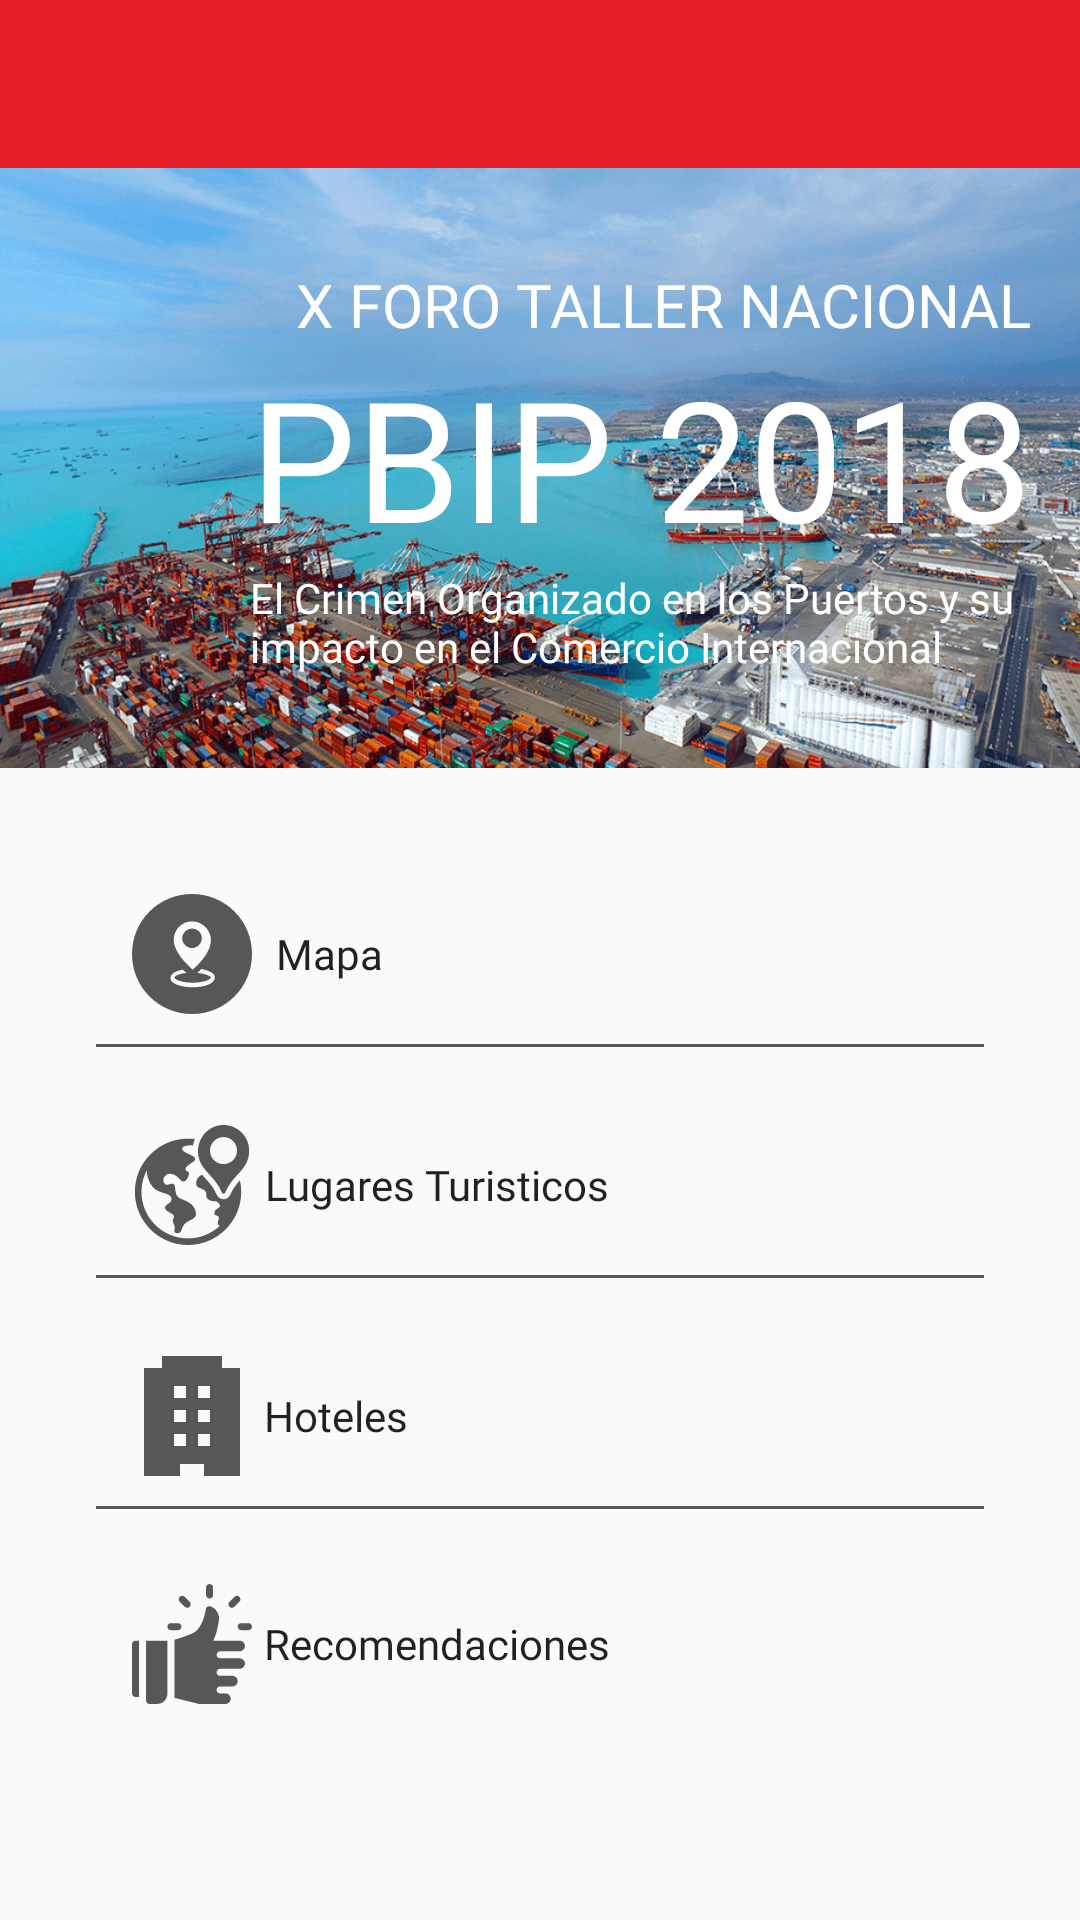

Write the Android layout XML for this screen, with the resource values it uses.
<!-- AndroidManifest.xml: application theme AppTheme -->
<!-- res/layout/informacion_fragment.xml -->
<?xml version="1.0" encoding="utf-8"?>
<androidx.constraintlayout.widget.ConstraintLayout xmlns:android="http://schemas.android.com/apk/res/android"
    xmlns:app="http://schemas.android.com/apk/res-auto"
    xmlns:tools="http://schemas.android.com/tools"
    android:layout_width="match_parent"
    android:layout_height="match_parent"
    tools:context=".view.InformacionFragment">

    <include
        android:id="@+id/include2"
        layout="@layout/actionbar_toolbar"
        android:layout_width="0dp"
        android:layout_height="wrap_content"
        app:layout_constraintEnd_toEndOf="parent"
        app:layout_constraintStart_toStartOf="parent"
        app:layout_constraintTop_toTopOf="parent" />

    <ScrollView
        android:layout_width="0dp"
        android:layout_height="0dp"
        android:fillViewport="true"
        android:orientation="vertical"
        app:layout_constraintBottom_toBottomOf="parent"
        app:layout_constraintEnd_toEndOf="parent"
        app:layout_constraintHorizontal_bias="0.0"
        app:layout_constraintStart_toStartOf="parent"
        app:layout_constraintTop_toBottomOf="@+id/include2"
        app:layout_constraintVertical_bias="0.0">


        <androidx.constraintlayout.widget.ConstraintLayout
            android:layout_width="match_parent"
            android:layout_height="wrap_content">

            <ImageView
                android:id="@+id/imageView2"
                android:layout_width="0dp"
                android:layout_height="200dp"
                android:scaleType="centerCrop"
                android:src="@drawable/img_background_cuadrado"
                app:layout_constraintEnd_toEndOf="parent"
                app:layout_constraintStart_toStartOf="parent"
                app:layout_constraintTop_toTopOf="parent" />

            <TextView
                android:id="@+id/textView3"
                android:layout_width="wrap_content"
                android:layout_height="wrap_content"
                android:layout_marginTop="32dp"
                android:layout_marginEnd="16dp"
                android:fontFamily="@font/autor_medium"
                android:text="X Foro Taller Nacional"
                android:textAllCaps="true"
                android:textColor="@android:color/white"
                android:textSize="20sp"
                app:layout_constraintEnd_toEndOf="parent"
                app:layout_constraintTop_toTopOf="@+id/imageView2" />

            <TextView
                android:id="@+id/textView5"
                android:layout_width="wrap_content"
                android:layout_height="wrap_content"
                android:layout_marginEnd="16dp"
                android:fontFamily="@font/autor_bold"
                android:text="PBIP 2018"
                android:textColor="@android:color/white"
                android:textSize="56sp"
                app:layout_constraintEnd_toEndOf="parent"
                app:layout_constraintTop_toBottomOf="@+id/textView3" />

            <TextView
                android:id="@+id/textView7"
                android:layout_width="0dp"
                android:layout_height="wrap_content"
                android:layout_marginEnd="16dp"
                android:fontFamily="@font/autor_medium"
                android:text="El Crimen Organizado en los Puertos y su impacto en el Comercio Internacional"
                android:textColor="@android:color/white"
                android:textSize="14sp"
                app:layout_constraintEnd_toEndOf="parent"
                app:layout_constraintStart_toStartOf="@+id/textView5"
                app:layout_constraintTop_toBottomOf="@+id/textView5" />

            <TextView
                android:id="@+id/txt_titulo_info"
                android:layout_width="wrap_content"
                android:layout_height="wrap_content"
                android:layout_marginStart="32dp"
                android:layout_marginTop="16dp"
                android:fontFamily="@font/autor_bold"
                android:text="Lorem Ipsum"
                android:textSize="16sp"
                android:visibility="gone"
                app:layout_constraintStart_toStartOf="parent"
                app:layout_constraintTop_toBottomOf="@+id/imageView2" />

            <TextView
                android:id="@+id/txt_detalle_info"
                android:layout_width="0dp"
                android:layout_height="wrap_content"
                android:layout_marginStart="32dp"
                android:layout_marginTop="8dp"
                android:layout_marginEnd="32dp"
                android:fontFamily="@font/autor_medium"
                android:text="Lorem ipsum dolor sit amet, consectetur adipiscing elit, sed do eiusmod tempor incididunt ut labore et dolore magna aliqua. Ut enim ad minim veniam, quis nostrud exercitation ullamco laboris nisi ut aliquip ex ea commodo consequat."
                android:visibility="gone"
                app:layout_constraintEnd_toEndOf="parent"
                app:layout_constraintStart_toStartOf="parent"
                app:layout_constraintTop_toBottomOf="@+id/txt_titulo_info" />

            <Button
                android:id="@+id/btn_mapa"
                style="?android:attr/borderlessButtonStyle"
                android:layout_width="wrap_content"
                android:layout_height="wrap_content"
                android:layout_marginStart="32dp"
                android:layout_marginTop="32dp"
                android:drawableStart="@drawable/img_button_mapa"
                android:drawablePadding="8dp"
                android:fontFamily="@font/autor_bold"
                android:text="Mapa"
                android:textAllCaps="false"
                app:layout_constraintStart_toStartOf="parent"
                app:layout_constraintTop_toBottomOf="@+id/txt_detalle_info" />

            <View
                android:id="@+id/separator_info"
                android:layout_width="0dp"
                android:layout_height="1dp"
                android:layout_marginStart="32dp"
                android:layout_marginEnd="32dp"
                android:background="@color/textColorSecondary"
                app:layout_constraintEnd_toEndOf="parent"
                app:layout_constraintHorizontal_bias="0.0"
                app:layout_constraintStart_toStartOf="parent"
                app:layout_constraintTop_toBottomOf="@+id/btn_mapa" />

            <Button
                android:id="@+id/btn_lugar_turistico"
                style="?android:attr/borderlessButtonStyle"
                android:layout_width="wrap_content"
                android:layout_height="wrap_content"
                android:layout_marginStart="32dp"
                android:layout_marginTop="16dp"
                android:drawableStart="@drawable/img_button_lugar_turistico"
                android:drawablePadding="4dp"
                android:fontFamily="@font/autor_bold"
                android:text="Lugares Turisticos"
                android:textAllCaps="false"
                app:layout_constraintStart_toStartOf="parent"
                app:layout_constraintTop_toBottomOf="@+id/separator_info" />

            <View
                android:id="@+id/separator_info2"
                android:layout_width="0dp"
                android:layout_height="1dp"
                android:layout_marginStart="32dp"
                android:layout_marginEnd="32dp"
                android:background="@color/textColorSecondary"
                app:layout_constraintEnd_toEndOf="parent"
                app:layout_constraintHorizontal_bias="0.0"
                app:layout_constraintStart_toStartOf="parent"
                app:layout_constraintTop_toBottomOf="@+id/btn_lugar_turistico" />

            <Button
                android:id="@+id/btn_hoteles"
                style="?android:attr/borderlessButtonStyle"
                android:layout_width="wrap_content"
                android:layout_height="wrap_content"
                android:layout_marginStart="32dp"
                android:layout_marginTop="16dp"
                android:drawableStart="@drawable/img_button_hotel"
                android:drawablePadding="4dp"
                android:fontFamily="@font/autor_bold"
                android:text="Hoteles"
                android:textAllCaps="false"
                app:layout_constraintStart_toStartOf="parent"
                app:layout_constraintTop_toBottomOf="@+id/separator_info2" />

            <View
                android:id="@+id/separator_hotel"
                android:layout_width="0dp"
                android:layout_height="1dp"
                android:layout_marginStart="32dp"
                android:layout_marginEnd="32dp"
                android:background="@color/textColorSecondary"
                app:layout_constraintEnd_toEndOf="parent"
                app:layout_constraintHorizontal_bias="0.0"
                app:layout_constraintStart_toStartOf="parent"
                app:layout_constraintTop_toBottomOf="@+id/btn_hoteles" />

            <Button
                android:id="@+id/btn_recomendaciones"
                style="?android:attr/borderlessButtonStyle"
                android:layout_width="wrap_content"
                android:layout_height="wrap_content"
                android:layout_marginStart="32dp"
                android:layout_marginTop="16dp"
                android:drawableStart="@drawable/img_button_recomendaciones"
                android:drawablePadding="4dp"
                android:fontFamily="@font/autor_bold"
                android:text="Recomendaciones"
                android:textAllCaps="false"
                app:layout_constraintStart_toStartOf="parent"
                app:layout_constraintTop_toBottomOf="@+id/btn_hoteles" />

        </androidx.constraintlayout.widget.ConstraintLayout>
    </ScrollView>


</androidx.constraintlayout.widget.ConstraintLayout>
<!-- res/layout/actionbar_toolbar.xml (included above) -->
<?xml version="1.0" encoding="utf-8"?>
<com.google.android.material.appbar.AppBarLayout
    xmlns:android="http://schemas.android.com/apk/res/android"
    xmlns:app="http://schemas.android.com/apk/res-auto"
    xmlns:tools="http://schemas.android.com/tools"
    android:layout_width="match_parent"
    android:layout_height="wrap_content"
    android:theme="@style/AppTheme.AppBarOverlay">

    <androidx.appcompat.widget.Toolbar
        android:id="@+id/toolbar"
        android:layout_width="match_parent"
        android:layout_height="?attr/actionBarSize"
        android:background="?attr/colorPrimary"
        app:popupTheme="@style/AppTheme.PopupOverlay"
        app:titleTextColor="@android:color/white"
        app:subtitleTextColor="@android:color/white"/>

</com.google.android.material.appbar.AppBarLayout>
<!-- resources referenced by this layout -->
<resources>
  <color name="textColorSecondary">#575756</color>
  <!-- drawable img_background_cuadrado: png bitmap (drawable-hdpi, 550316 bytes) -->
  <!-- drawable img_button_hotel (drawable) -->
  <?xml version="1.0" encoding="utf-8"?>
  <layer-list xmlns:android="http://schemas.android.com/apk/res/android">
      <item android:drawable="@drawable/ic_hotel"
          android:width="40dp"
          android:height="40dp"/>
  </layer-list>
  <!-- drawable img_button_lugar_turistico (drawable) -->
  <?xml version="1.0" encoding="utf-8"?>
  <layer-list xmlns:android="http://schemas.android.com/apk/res/android">
      <item android:drawable="@drawable/ic_lugar_turistico"
          android:width="40dp"
          android:height="40dp"/>
  </layer-list>
  <!-- drawable img_button_mapa (drawable) -->
  <?xml version="1.0" encoding="utf-8"?>
  <layer-list xmlns:android="http://schemas.android.com/apk/res/android">
      <item
          android:drawable="@drawable/ic_mapa"
          android:width="40dp"
          android:height="40dp" />
  </layer-list>
  <!-- drawable img_button_recomendaciones (drawable) -->
  <?xml version="1.0" encoding="utf-8"?>
  <layer-list xmlns:android="http://schemas.android.com/apk/res/android">
      <item
          android:drawable="@drawable/ic_quality"
          android:width="40dp"
          android:height="40dp" />
  </layer-list>
  <style name="AppTheme.AppBarOverlay" parent="ThemeOverlay.AppCompat.Dark.ActionBar" />
  <style name="AppTheme.PopupOverlay" parent="ThemeOverlay.AppCompat.Light" />
  <style name="AppTheme" parent="Theme.AppCompat.Light.NoActionBar">
          
          <item name="colorPrimary">@color/colorPrimary</item>
          <item name="colorPrimaryDark">@color/colorPrimaryDark</item>
          <item name="colorAccent">@color/colorAccent</item>
      </style>
  <!-- drawable ic_hotel (drawable) -->
  <vector android:height="24dp" android:viewportHeight="510"
      android:viewportWidth="510" android:width="24dp" xmlns:android="http://schemas.android.com/apk/res/android">
      <path android:fillColor="@color/textColorSecondary" android:pathData="M382.5,51V0h-255v51H51v459h153v-51h102v51h153V51H382.5zM229.5,382.5h-51v-51h51V382.5zM229.5,280.5h-51v-51h51V280.5zM229.5,178.5h-51v-51h51V178.5zM331.5,382.5h-51v-51h51V382.5zM331.5,280.5h-51v-51h51V280.5zM331.5,178.5h-51v-51h51V178.5z"/>
  </vector>
  <!-- drawable ic_lugar_turistico: vector/xml drawable (drawable, 2517 chars, omitted) -->
  <!-- drawable ic_mapa (drawable) -->
  <vector android:height="24dp" android:viewportHeight="18.4"
      android:viewportWidth="18.4" android:width="24dp" xmlns:android="http://schemas.android.com/apk/res/android">
      <path android:fillColor="@color/textColorSecondary" android:pathData="M10.7,6.8c0,0.8 -0.7,1.5 -1.5,1.5c-0.8,0 -1.5,-0.7 -1.5,-1.5c0,-0.8 0.7,-1.5 1.5,-1.5C10.1,5.3 10.7,6 10.7,6.8L10.7,6.8zM10.7,6.8"/>
      <path android:fillColor="@color/textColorSecondary" android:pathData="M9.2,0C4.1,0 0,4.1 0,9.2c0,5.1 4.1,9.2 9.2,9.2c5.1,0 9.2,-4.1 9.2,-9.2C18.4,4.1 14.3,0 9.2,0L9.2,0zM9.2,4.2C9.2,4.2 9.2,4.2 9.2,4.2C9.2,4.2 9.2,4.2 9.2,4.2c1.6,0 2.9,1.3 2.9,2.9c0,1.9 -2,3.8 -2.8,4.5c-0.1,0 -0.1,-0.1 -0.2,-0.2c0,0 0,0 0,0c-0.9,-0.8 -2.7,-2.6 -2.7,-4.4C6.4,5.5 7.6,4.2 9.2,4.2L9.2,4.2zM9.3,14.3c-1.7,0 -3.4,-0.5 -3.4,-1.4c0,-0.7 0.8,-1.1 1.9,-1.3C8,11.8 8.2,12 8.4,12.1c-1.2,0.1 -1.9,0.5 -1.9,0.7c0,0.3 1.1,0.8 2.8,0.8c1.7,0 2.8,-0.5 2.8,-0.8c0,-0.2 -0.9,-0.6 -2.1,-0.7c0.2,-0.2 0.4,-0.3 0.6,-0.6c1.1,0.2 2.1,0.6 2.1,1.3C12.7,13.8 11,14.3 9.3,14.3L9.3,14.3zM9.3,14.3"/>
  </vector>
  <!-- drawable ic_quality: vector/xml drawable (drawable, 2536 chars, omitted) -->
  <color name="colorPrimary">#E51D27</color>
  <color name="colorPrimaryDark">#000000</color>
  <color name="colorAccent">#D81B60</color>
</resources>
